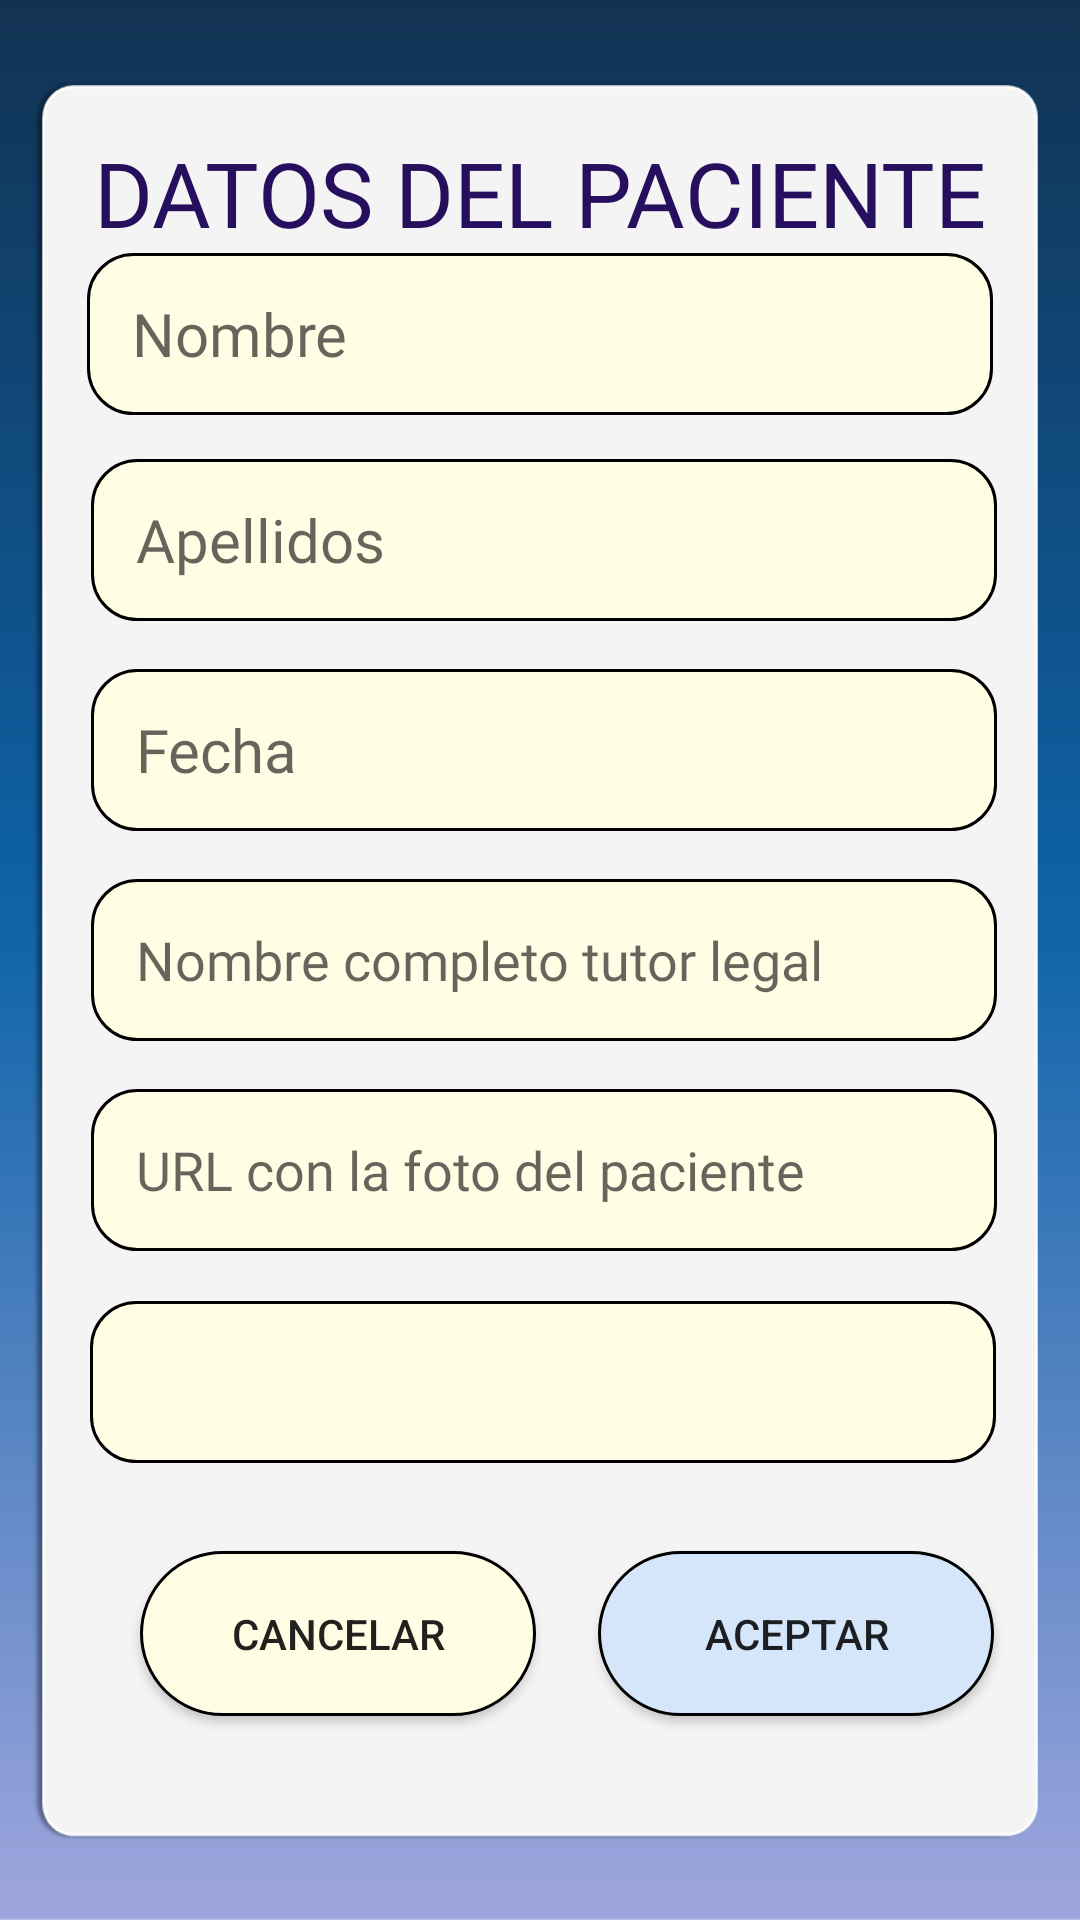

Write the Android layout XML for this screen, with the resource values it uses.
<!-- AndroidManifest.xml: application theme Theme.DIMoon -->
<!-- res/layout/activity_registro_paciente.xml -->
<?xml version="1.0" encoding="utf-8"?>
<androidx.constraintlayout.widget.ConstraintLayout  xmlns:android="http://schemas.android.com/apk/res/android"
    xmlns:app="http://schemas.android.com/apk/res-auto"
    xmlns:tools="http://schemas.android.com/tools"
    android:layout_width="match_parent"
    android:layout_height="match_parent"
    tools:context=".administrador.RegistroPacienteActivity"
    android:background="@drawable/fondoregistro">

    <Button
        android:id="@+id/buttonRegistoBD"
        android:layout_width="132dp"
        android:layout_height="55dp"
        android:layout_marginBottom="68dp"
        android:background="@drawable/buttonlogin"
        android:text="Aceptar"
        app:layout_constraintBottom_toBottomOf="parent"
        app:layout_constraintEnd_toEndOf="parent"
        app:layout_constraintHorizontal_bias="0.422"
        app:layout_constraintStart_toEndOf="@+id/buttonCancelarReg" />

    <Button
        android:id="@+id/buttonCancelarReg"
        android:layout_width="132dp"
        android:layout_height="55dp"
        android:layout_marginBottom="68dp"
        android:background="@drawable/buttonlogin2"
        android:text="Cancelar"
        app:layout_constraintBottom_toBottomOf="parent"
        app:layout_constraintEnd_toEndOf="parent"
        app:layout_constraintHorizontal_bias="0.204"
        app:layout_constraintStart_toStartOf="parent" />

    <Spinner
        android:id="@+id/spinnerEnfermedad"
        android:layout_width="302dp"
        android:layout_height="54dp"
        android:layout_margin="100dp"
        android:background="@drawable/textgap"
        app:layout_constraintBottom_toBottomOf="parent"
        app:layout_constraintEnd_toEndOf="parent"
        app:layout_constraintHorizontal_bias="0.495"
        app:layout_constraintStart_toStartOf="parent"
        app:layout_constraintTop_toTopOf="parent"
        app:layout_constraintVertical_bias="0.864" />

    <Spinner
        android:id="@+id/spinnerMedico"
        android:layout_width="302dp"
        android:layout_height="54dp"
        android:layout_margin="100dp"
        android:layout_marginBottom="120dp"
        android:background="@drawable/textgap"
        app:layout_constraintBottom_toBottomOf="@+id/spinnerEnfermedad"
        app:layout_constraintEnd_toEndOf="parent"
        app:layout_constraintHorizontal_bias="0.495"
        app:layout_constraintStart_toStartOf="parent"
        app:layout_constraintTop_toBottomOf="@+id/editTextTutor" />

    <EditText
        android:id="@+id/editTextNombreR"
        android:layout_width="302dp"
        android:layout_height="54dp"
        android:background="@drawable/textgap"
        android:ems="10"
        android:fontFamily="@font/poppins"
        android:gravity="left|center"
        android:hint="Nombre"
        android:inputType="text"
        android:paddingLeft="15dp"
        android:textSize="20dp"
        app:layout_constraintEnd_toEndOf="parent"
        app:layout_constraintStart_toStartOf="parent"
        app:layout_constraintTop_toBottomOf="@+id/textView7" />

    <EditText
        android:id="@+id/editTextFechaNacR"
        android:layout_width="302dp"
        android:layout_height="54dp"
        android:layout_marginTop="16dp"
        android:background="@drawable/textgap"
        android:ems="10"
        android:fontFamily="@font/poppins"
        android:gravity="left|center"
        android:hint="Fecha"
        android:inputType="date"
        android:paddingLeft="15dp"
        android:textSize="20dp"
        app:layout_constraintBottom_toBottomOf="parent"
        app:layout_constraintEnd_toEndOf="parent"
        app:layout_constraintHorizontal_bias="0.522"
        app:layout_constraintStart_toStartOf="parent"
        app:layout_constraintTop_toBottomOf="@+id/editTextApellidosR"
        app:layout_constraintVertical_bias="0.0" />

    <TextView
        android:id="@+id/textView7"
        android:layout_width="wrap_content"
        android:layout_height="wrap_content"
        android:layout_marginTop="44dp"
        android:fontFamily="@font/poppins"
        android:text="DATOS DEL PACIENTE"
        android:textColor="#260F5C"
        android:textSize="30dp"
        app:layout_constraintEnd_toEndOf="parent"
        app:layout_constraintHorizontal_bias="0.5"
        app:layout_constraintStart_toStartOf="parent"
        app:layout_constraintTop_toTopOf="parent" />

    <EditText
        android:id="@+id/editTextApellidosR"
        android:layout_width="302dp"
        android:layout_height="54dp"
        android:layout_marginTop="12dp"
        android:background="@drawable/textgap"
        android:ems="10"
        android:fontFamily="@font/poppins"
        android:gravity="left|center"
        android:hint="Apellidos"
        android:inputType="text"
        android:paddingLeft="15dp"
        android:textSize="20dp"
        app:layout_constraintBottom_toBottomOf="parent"
        app:layout_constraintEnd_toEndOf="parent"
        app:layout_constraintHorizontal_bias="0.522"
        app:layout_constraintStart_toStartOf="parent"
        app:layout_constraintTop_toBottomOf="@+id/editTextNombreR"
        app:layout_constraintVertical_bias="0.006" />

    <EditText
        android:id="@+id/editTextTutor"
        android:layout_width="302dp"
        android:layout_height="54dp"
        android:layout_marginTop="16dp"
        android:background="@drawable/textgap"
        android:ems="10"
        android:fontFamily="@font/poppins"
        android:gravity="left|center"
        android:hint="Nombre completo tutor legal"
        android:inputType="text"
        android:paddingLeft="15dp"
        android:textSize="18dp"
        app:layout_constraintBottom_toBottomOf="parent"
        app:layout_constraintEnd_toEndOf="parent"
        app:layout_constraintHorizontal_bias="0.522"
        app:layout_constraintStart_toStartOf="parent"
        app:layout_constraintVertical_bias="0.0"
        app:layout_constraintTop_toBottomOf="@+id/editTextFechaNacR" />






    <EditText
        android:id="@+id/editTextFto"
        android:layout_width="302dp"
        android:layout_height="54dp"
        android:layout_marginTop="16dp"
        android:ems="10"
        android:inputType="text"
        android:hint="URL con la foto del paciente"
        android:background="@drawable/textgap"
        android:fontFamily="@font/poppins"
        android:gravity="left|center"
        android:paddingLeft="15dp"
        android:textSize="18dp"
        app:layout_constraintBottom_toBottomOf="parent"
        app:layout_constraintEnd_toEndOf="parent"
        app:layout_constraintHorizontal_bias="0.522"
        app:layout_constraintStart_toStartOf="parent"
        app:layout_constraintTop_toBottomOf="@+id/editTextTutor"
        app:layout_constraintVertical_bias="0.0" />



</androidx.constraintlayout.widget.ConstraintLayout>
<!-- resources referenced by this layout -->
<resources>
  <!-- drawable buttonlogin (drawable) -->
  <?xml version="1.0" encoding="utf-8"?>
  <shape xmlns:android="http://schemas.android.com/apk/res/android" android:shape="rectangle">
  
      <corners android:radius="45dp"/>
      <stroke android:width="1dp" android:color="@color/black"></stroke>
      <solid android:color="@color/colorButton" ></solid>
  </shape>
  <!-- drawable buttonlogin2 (drawable) -->
  <?xml version="1.0" encoding="utf-8"?>
  <shape xmlns:android="http://schemas.android.com/apk/res/android" android:shape="rectangle">
  
      <corners android:radius="45dp"/>
      <stroke android:width="1dp" android:color="@color/black"></stroke>
      <solid android:color="@color/colorSecondary" ></solid>
  </shape>
  <!-- drawable fondoregistro: png bitmap (drawable, 27654 bytes) -->
  <!-- drawable textgap (drawable) -->
  <?xml version="1.0" encoding="utf-8"?>
  <shape xmlns:android="http://schemas.android.com/apk/res/android" android:shape="rectangle">
  
      <corners android:radius="15dp"/>
      <stroke android:width="1dp" android:color="@color/black"></stroke>
      <solid android:color="@color/colorSecondary" ></solid>
  
  </shape>
  <style name="Theme.DIMoon" parent="Base.Theme.DIMoon" />
  <color name="black">#FF000000</color>
  <color name="colorButton">#D6E6FA</color>
  <color name="colorSecondary">#FFFDE4</color>
  <style name="Base.Theme.DIMoon" parent="Theme.AppCompat.Light.DarkActionBar">
  
          
          
  
          <item name="windowActionBar">false</item>
          <item name="windowNoTitle">true</item>
  
      </style>
</resources>
